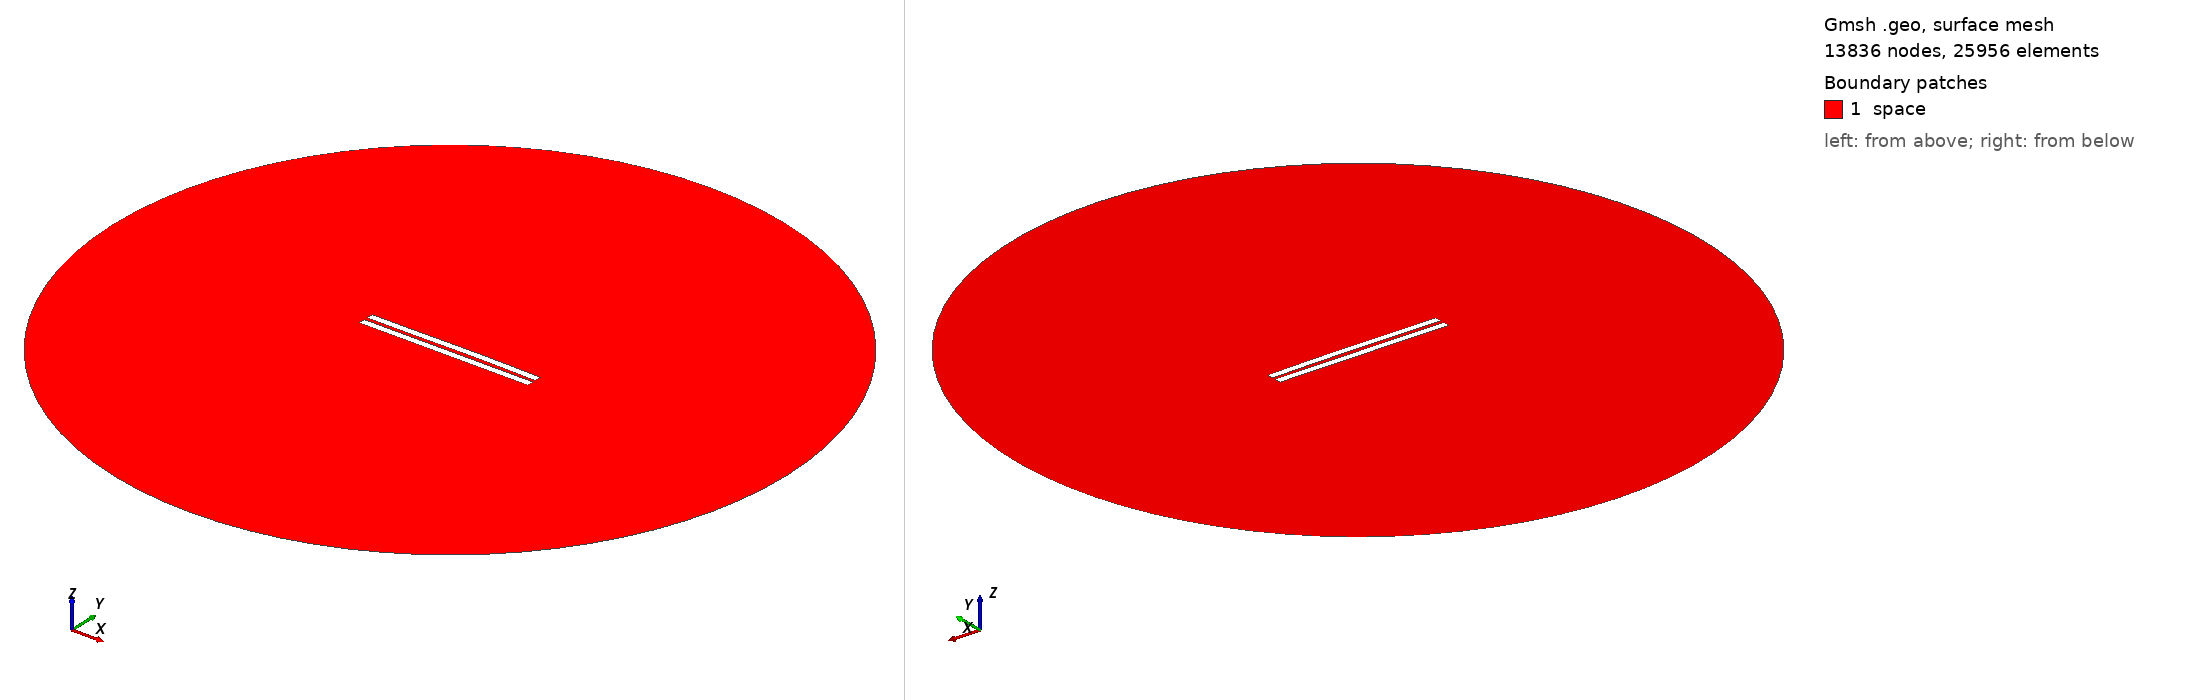

Gmsh geometry script, surface-meshed: 13836 nodes, 25956 surface elements. Boundary patches (legend numbers): 1 space. Left view from above one corner, right view from below the opposite corner. Legend entries are the model's physical surfaces. The drawing asked Gmsh for element sizes between 1% and 20% of the model's largest extent; the script's own settings can give other sizes.

=== 2233.geo (drawn) ===
//---------------------------------------
// Geometry kernel
//---------------------------------------

SetFactory("OpenCASCADE");



//---------------------------------------
// Parameters of the geometry
//---------------------------------------

// Overetch of the upper plate
overetch = 0.0;

// Distance between the plates
distance = 2.25;

// Discretization over the x axis (for the deformation)
nx = 50; 

// Length of the plate
L = 100 - overetch; 

// Number of modes
n = 4; 

// 1st mode coefficient
coeff(1) = 0.0;
beta(1) = 0.596864 * 3.1415926535 / L;

// 2nd mode coefficient
coeff(2) = 0.15;
beta(2) = 1.49418 * 3.1415926535 / L;

// 3rd mode coefficient
coeff(3) = -0.075;
beta(3) = 2.50025 * 3.1415926535 / L;

// 4th mode coefficient
coeff(4) = 0.0;
beta(4) = 3.49999 * 3.1415926535 / L;



//---------------------------------------
// Upper plate (deformed rectangle)
//---------------------------------------

// Coordiantes of the upper plate
xmin = -50;
xmax = 50 - overetch;

// Height of the upper plate
yheight = 4 - 2 * overetch;

// Indexes of the points
UpperID[] = {};
LowerID[] = {};
LeftID[] = {};
RightID[] = {};

// Point index
p = 1;

// Horizontal edges
For i In {1:nx}
    x = xmin + (i-1)*(xmax - xmin)/(nx-1);

    y_bottom = distance / 2 + overetch;
    For j In {1:n}
        C = (Cosh(beta(j)*L) + Cos(beta(j)*L)) / (Sinh(beta(j)*L) + Sin(beta(j)*L));
        y_bottom  = y_bottom + coeff(j) * (Cosh(beta(j)*(x+50)) - Cos(beta(j)*(x+50)) - C * (Sinh(beta(j)*(x+50)) - Sin(beta(j)*(x+50))));
    EndFor

    y_top = y_bottom + yheight;

    Point(p) = {x, y_top, 0, 1.0};
    UpperID[i] = p;
    p = p + 1;

    Point(p) = {x, y_bottom, 0, 1.0};
    LowerID[i] = p;
    p = p + 1;
EndFor

// Create point lists
UpperPts[] = {}; LowerPts[] = {};
For i In {1:nx}
  UpperPts[] += {UpperID[i]};
  LowerPts[] += {LowerID[i]};
EndFor

// Build splines
Spline(1) = {UpperPts[]};
Spline(2) = {LowerPts[]};
Line(3) = {LowerPts[nx-1], UpperPts[nx-1]};
Line(4) = {LowerPts[0], UpperPts[0]};

// Build the plane surface
Curve Loop(1) = {2, 3, -1, -4};
Plane Surface(1) = {1};



//---------------------------------------
// Lower plate (rectangle)
//---------------------------------------

// Vertices
Point(1001) = {-50, -1, 0, 1.0};
Point(1002) = { 50, -1, 0, 1.0};
Point(1003) = { 50,  -5, 0, 1.0};
Point(1004) = {-50,  -5, 0, 1.0};

// Edges
Line(5) = {1001, 1002};
Line(6) = {1002, 1003};
Line(7) = {1003, 1004};
Line(8) = {1004, 1001};

// Plane surface
Line Loop(2) = {5, 6, 7, 8};
Plane Surface(2) = {2}; 



//---------------------------------------
// Outer (fictious) boundary
//---------------------------------------

// Points
Point(1005) = {0, 0, 0};       // Center
Point(1006) = {200, 0, 0};     // Start point
Point(1007) = {0, 200, 0};     // 90 degrees
Point(1008) = {-200, 0, 0};    // 180 degrees
Point(1009) = {0, -200, 0};    // 270 degrees

// Circle arcs (each needs start, center, end)
Circle(9) = {1006, 1005, 1007};
Circle(10) = {1007, 1005, 1008};
Circle(11) = {1008, 1005, 1009};
Circle(12) = {1009, 1005, 1006};

// Plane surface for the entire domain
Curve Loop(3) = {9, 10, 11, 12};
Surface(3) = {3};

// Subtract the plates from the whole domain to obtain the actual domain where we want to solve the equations
BooleanDifference{ Surface{3}; Delete; }{ Surface{1}; Surface{2}; Delete; }




//---------------------------------------
// Transfinite Lines/Curves
//---------------------------------------

// Set the number of points on the boundaries
r = 7;

// Plates
Transfinite Curve {1, 2} = 50*r Using Progression 1;
Transfinite Curve {3, 4} = 2*r Using Progression 1;
Transfinite Line {5, 7} = 50*r Using Progression 1;
Transfinite Line {6, 8} = 2*r Using Progression 1;

// Outer boundary
Transfinite Line {9, 10, 11, 12} = 20 Using Progression 1;



//---------------------------------------
// Physical groups
//---------------------------------------                

// Physical curves (boundaries)
Physical Line("force_segment", 10) = {2};
Physical Line("upper_plate", 11) = {1, 3, 4};
Physical Line("lower_plate", 12) = {5, 6, 7, 8};
Physical Line("boundary", 20) = {9, 10, 11, 12};

// Physical Surfaces
Physical Surface("space", 30) = {3};



//---------------------------------------
// 6. Generate the Mesh
//---------------------------------------

// 2D mesh generation
Mesh 2;
